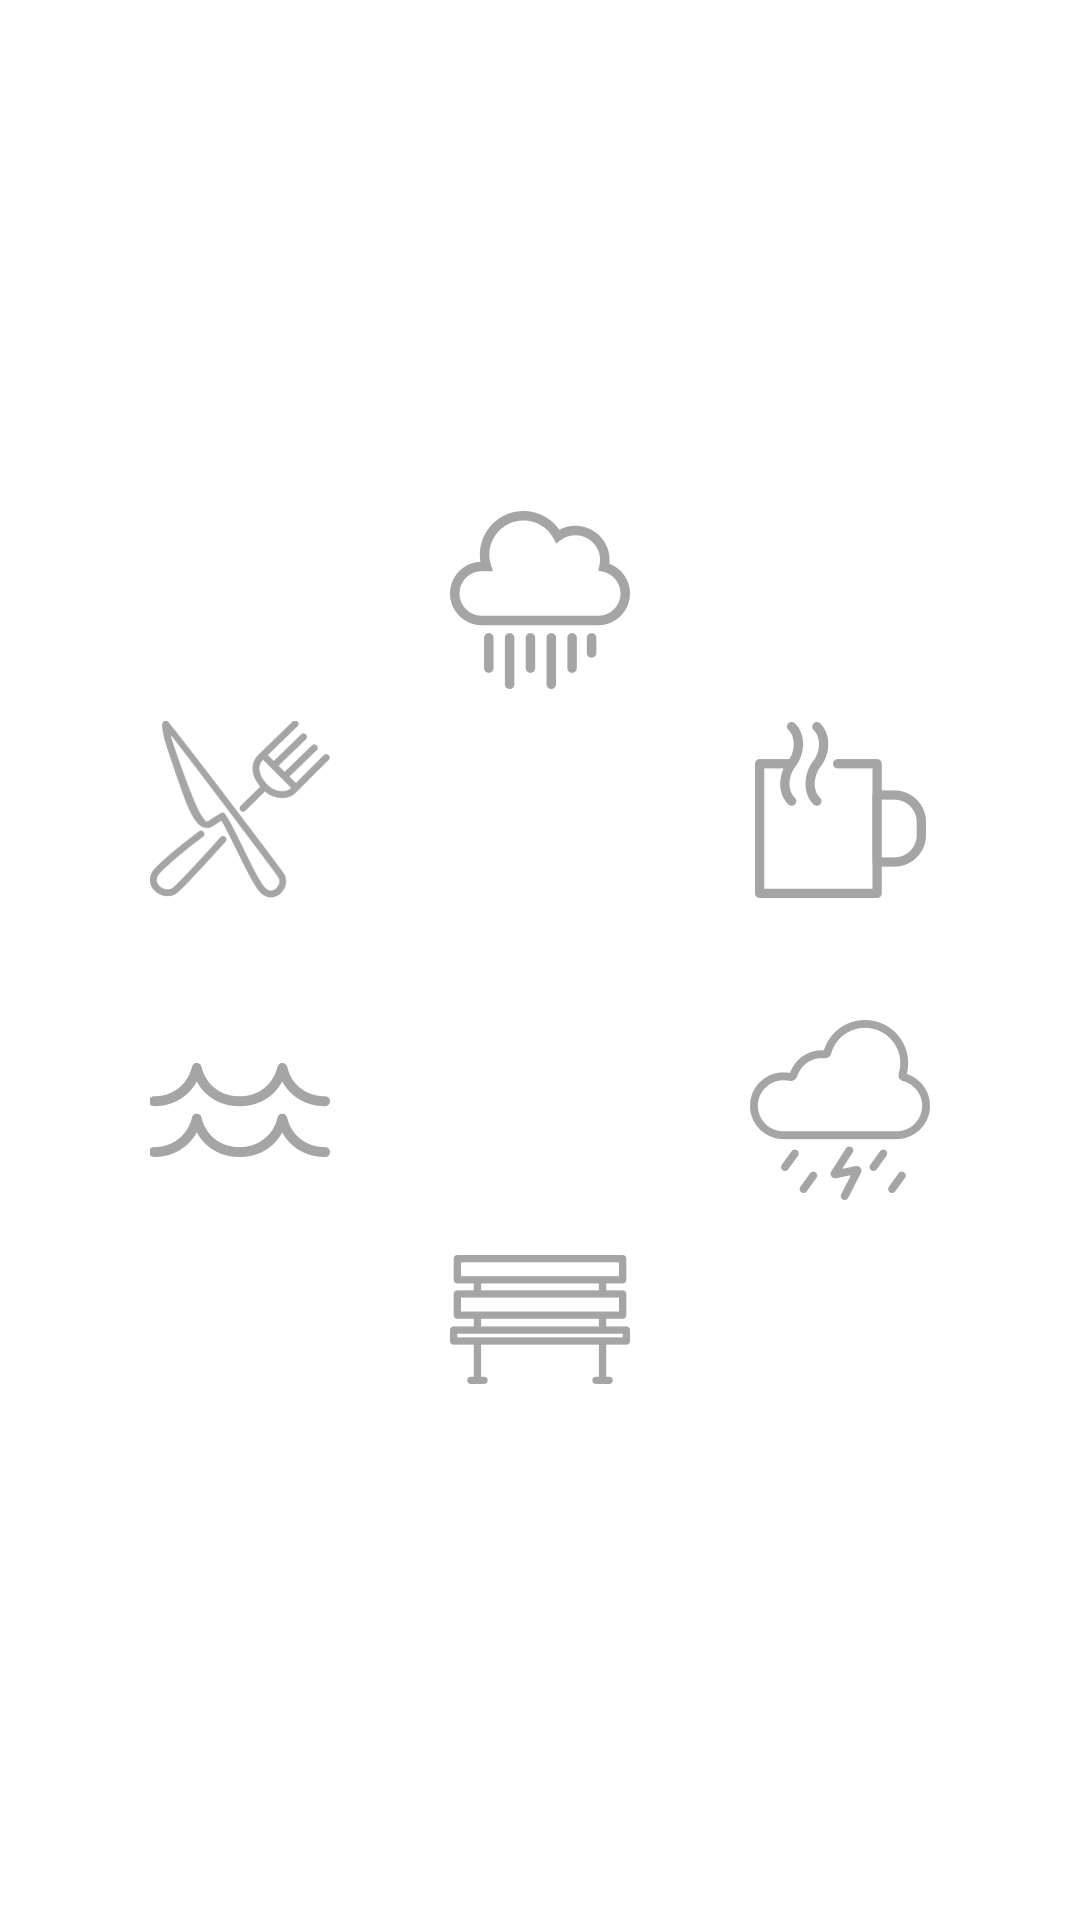

Write the Android layout XML for this screen, with the resource values it uses.
<!-- AndroidManifest.xml: application theme AppTheme -->
<!-- res/layout/fragment_ambient.xml -->
<?xml version="1.0" encoding="utf-8"?>
<FrameLayout xmlns:android="http://schemas.android.com/apk/res/android"
    xmlns:app="http://schemas.android.com/apk/res-auto"
    android:layout_width="match_parent"
    android:layout_height="match_parent"
    android:background="@android:color/white">

    <LinearLayout
        android:layout_width="match_parent"
        android:layout_height="match_parent"
        android:orientation="vertical">

        <RelativeLayout
            android:layout_width="match_parent"
            android:layout_height="match_parent"
            android:layout_weight="1">

            <ImageView
                android:id="@+id/img_diner"
                android:layout_width="wrap_content"
                android:layout_height="wrap_content"
                android:layout_above="@+id/space1"
                android:layout_toStartOf="@+id/img_rain"
                android:clickable="true"
                android:src="@drawable/img_ambient_diner" />

            <Space
                android:id="@+id/space1"
                android:layout_width="75dp"
                android:layout_height="20dp"
                android:layout_alignParentBottom="true"
                android:layout_alignStart="@+id/img_diner" />


            <ImageView
                android:id="@+id/img_rain"
                android:layout_width="wrap_content"
                android:layout_height="wrap_content"
                android:layout_above="@+id/space2"
                android:layout_centerHorizontal="true"
                android:layout_marginEnd="40dp"
                android:layout_marginStart="40dp"
                android:clickable="true"
                android:src="@drawable/img_ambient_rain" />

            <Space
                android:id="@+id/space2"
                android:layout_width="75dp"
                android:layout_height="90dp"
                android:layout_alignParentBottom="true"
                android:layout_centerHorizontal="true"
                android:layout_marginEnd="40dp"
                android:layout_marginStart="40dp" />


            <ImageView
                android:id="@+id/img_cafe"
                android:layout_width="wrap_content"
                android:layout_height="wrap_content"
                android:layout_above="@+id/space3"
                android:layout_toEndOf="@+id/img_rain"
                android:clickable="true"
                android:src="@drawable/img_ambient_cafe" />

            <Space
                android:id="@+id/space3"
                android:layout_width="75dp"
                android:layout_height="20dp"
                android:layout_alignEnd="@+id/img_cafe"
                android:layout_alignParentBottom="true" />
        </RelativeLayout>

        <RelativeLayout
            android:layout_width="match_parent"
            android:layout_height="match_parent"
            android:layout_weight="1">

            <ImageView
                android:id="@+id/img_waves"
                android:layout_width="wrap_content"
                android:layout_height="wrap_content"
                android:layout_below="@+id/space4"
                android:layout_toStartOf="@+id/img_park"
                android:clickable="true"
                android:src="@drawable/img_ambient_waves" />

            <Space
                android:id="@+id/space4"
                android:layout_width="75dp"
                android:layout_height="20dp"
                android:layout_alignParentTop="true"
                android:layout_alignStart="@+id/img_waves" />


            <ImageView
                android:id="@+id/img_park"
                android:layout_width="wrap_content"
                android:layout_height="wrap_content"
                android:layout_below="@+id/space5"
                android:layout_centerHorizontal="true"
                android:layout_marginEnd="40dp"
                android:layout_marginStart="40dp"
                android:clickable="true"
                android:src="@drawable/img_ambient_park" />

            <Space
                android:id="@+id/space5"
                android:layout_width="75dp"
                android:layout_height="90dp"
                android:layout_alignParentTop="true"
                android:layout_centerHorizontal="true"
                android:layout_marginEnd="40dp"
                android:layout_marginStart="40dp" />


            <ImageView
                android:id="@+id/img_storm"
                android:layout_width="wrap_content"
                android:layout_height="wrap_content"
                android:layout_below="@+id/space6"
                android:layout_toEndOf="@+id/img_park"
                android:clickable="true"
                android:src="@drawable/img_ambient_storm" />

            <Space
                android:id="@+id/space6"
                android:layout_width="75dp"
                android:layout_height="20dp"
                android:layout_alignEnd="@+id/img_storm"
                android:layout_alignParentTop="true" />
        </RelativeLayout>
    </LinearLayout>
</FrameLayout>
<!-- resources referenced by this layout -->
<resources>
  <!-- drawable img_ambient_cafe: png bitmap (drawable-hdpi, 19775 bytes) -->
  <!-- drawable img_ambient_diner: png bitmap (drawable-hdpi, 22501 bytes) -->
  <!-- drawable img_ambient_park: png bitmap (drawable-hdpi, 19577 bytes) -->
  <!-- drawable img_ambient_rain: png bitmap (drawable-hdpi, 20583 bytes) -->
  <!-- drawable img_ambient_storm: png bitmap (drawable-hdpi, 20537 bytes) -->
  <!-- drawable img_ambient_waves: png bitmap (drawable-hdpi, 20485 bytes) -->
  <style name="AppTheme" parent="Theme.AppCompat.NoActionBar">
          
          <item name="colorPrimary">@color/colorPrimary</item>
          <item name="colorPrimaryDark">@color/colorPrimary</item>
          <item name="colorAccent">@color/colorAccent</item>
      </style>
  <color name="colorPrimary">#2d2d2d</color>
  <color name="colorAccent">#52aed0</color>
</resources>
